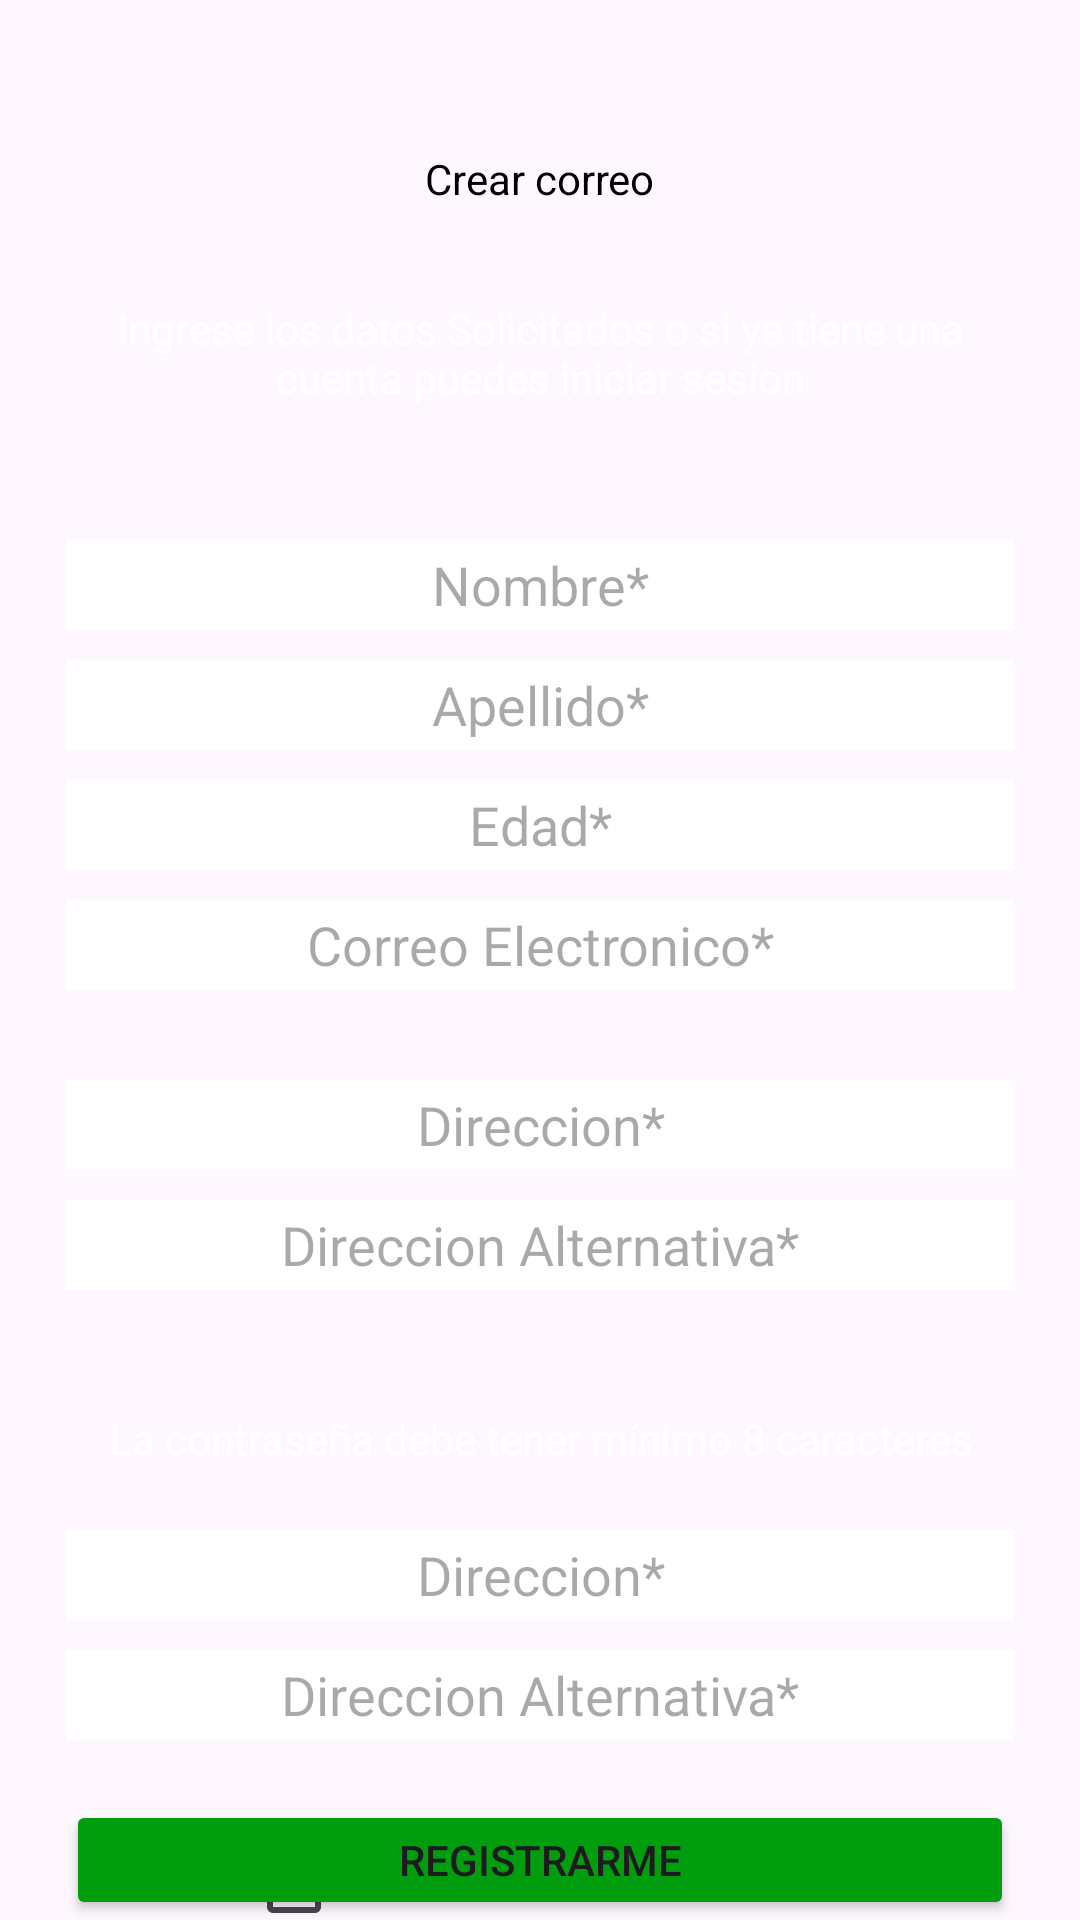

Android layout source for this screen:
<!-- AndroidManifest.xml: application theme Theme.Eco_Recicla -->
<!-- res/layout/cre_cuenta.xml -->
<?xml version="1.0" encoding="utf-8"?>
<RelativeLayout xmlns:android="http://schemas.android.com/apk/res/android"
    xmlns:tools="http://schemas.android.com/tools"
    android:id="@+id/main"
    android:layout_width="match_parent"
    android:layout_height="match_parent"
    android:background="@drawable/backapp"
    tools:context=".MainActivity">

    <TextView
        android:id="@+id/mensa_crear_corr"
        android:layout_width="151dp"
        android:layout_height="wrap_content"
        android:layout_centerHorizontal="true"
        android:layout_marginTop="50dp"
        android:text="Crear correo"
        android:textAlignment="center"
        android:textColor="#000000" />

    <TextView
        android:id="@+id/mensa_cuenta"
        android:layout_width="316dp"
        android:layout_height="43dp"
        android:layout_marginTop="100dp"
        android:layout_centerHorizontal="true"
        android:text="Ingrese los datos Solicitados o si ya tiene una cuenta puedes iniciar sesion"
        android:textAlignment="center"
        android:textColor="#FFFFFF" />

    <EditText
        android:id="@+id/EditTextName"
        android:layout_width="316dp"
        android:layout_height="30dp"
        android:layout_marginTop="180dp"
        android:layout_centerHorizontal="true"
        android:background="@android:color/white"
        android:hint="Nombre*"
        android:textAlignment="center" />

    <EditText
        android:id="@+id/EditTextApellido"
        android:layout_width="316dp"
        android:layout_height="30dp"
        android:layout_marginTop="220dp"
        android:layout_centerHorizontal="true"
        android:background="@android:color/white"
        android:hint="Apellido*"
        android:textAlignment="center" />

    <EditText
        android:id="@+id/EditTextEdad"
        android:layout_width="316dp"
        android:layout_height="30dp"
        android:layout_marginTop="260dp"
        android:layout_centerHorizontal="true"
        android:background="@android:color/white"
        android:hint="Edad*"
        android:textAlignment="center" />

    <EditText
        android:id="@+id/EditTextEmail"
        android:layout_width="316dp"
        android:layout_height="30dp"
        android:layout_marginTop="300dp"
        android:layout_centerHorizontal="true"
        android:background="@android:color/white"
        android:hint="Correo Electronico*"
        android:textAlignment="center" />

    <EditText
        android:id="@+id/EditTextAdress"
        android:layout_width="316dp"
        android:layout_height="30dp"
        android:layout_marginTop="360dp"
        android:layout_centerHorizontal="true"
        android:background="@android:color/white"
        android:hint="Direccion*"
        android:textAlignment="center" />

    <EditText
        android:id="@+id/EditTextAdress1"
        android:layout_width="316dp"
        android:layout_height="30dp"
        android:layout_marginTop="400dp"
        android:layout_centerHorizontal="true"
        android:background="@android:color/white"
        android:hint="Direccion Alternativa*"
        android:textAlignment="center" />

    <TextView
        android:id="@+id/mensa_lim_contra"
        android:layout_width="346dp"
        android:layout_height="40dp"
        android:layout_centerHorizontal="true"
        android:layout_marginTop="470dp"
        android:text="La contraseña debe tener mínimo 8 caracteres"
        android:textAlignment="center"
        android:textColor="#FFFFFF" />

    <EditText
        android:id="@+id/EditTextContras"
        android:layout_width="316dp"
        android:layout_height="30dp"
        android:layout_marginTop="510dp"
        android:layout_centerHorizontal="true"
        android:background="@android:color/white"
        android:hint="Direccion*"
        android:textAlignment="center" />

    <EditText
        android:id="@+id/EditTextContras_Repeticion"
        android:layout_width="316dp"
        android:layout_height="30dp"
        android:layout_marginTop="550dp"
        android:layout_centerHorizontal="true"
        android:background="@android:color/white"
        android:hint="Direccion Alternativa*"
        android:textAlignment="center" />

    <Button
        android:id="@+id/registro"
        android:layout_width="316dp"
        android:layout_height="43dp"
        android:layout_centerHorizontal="true"
        android:layout_marginTop="600dp"
        android:text="Registrarme"
        android:textAlignment="center"
        android:backgroundTint="#009E0F" />

    <CheckBox
        android:id="@+id/guardaTratoDatos"
        android:layout_width="196dp"
        android:layout_height="wrap_content"
        android:layout_alignParentTop="true"
        android:layout_alignParentBottom="true"
        android:layout_centerHorizontal="true"
        android:layout_marginTop="650dp"
        android:layout_marginBottom="33dp"
        android:text="Aceptar Tratamiento de Datos"
        android:textAlignment="center" />

</RelativeLayout>
<!-- resources referenced by this layout -->
<resources>
  <style name="Theme.Eco_Recicla" parent="Base.Theme.Eco_Recicla" />
  <style name="Base.Theme.Eco_Recicla" parent="Theme.Material3.DayNight.NoActionBar">
          
          
      </style>
</resources>
